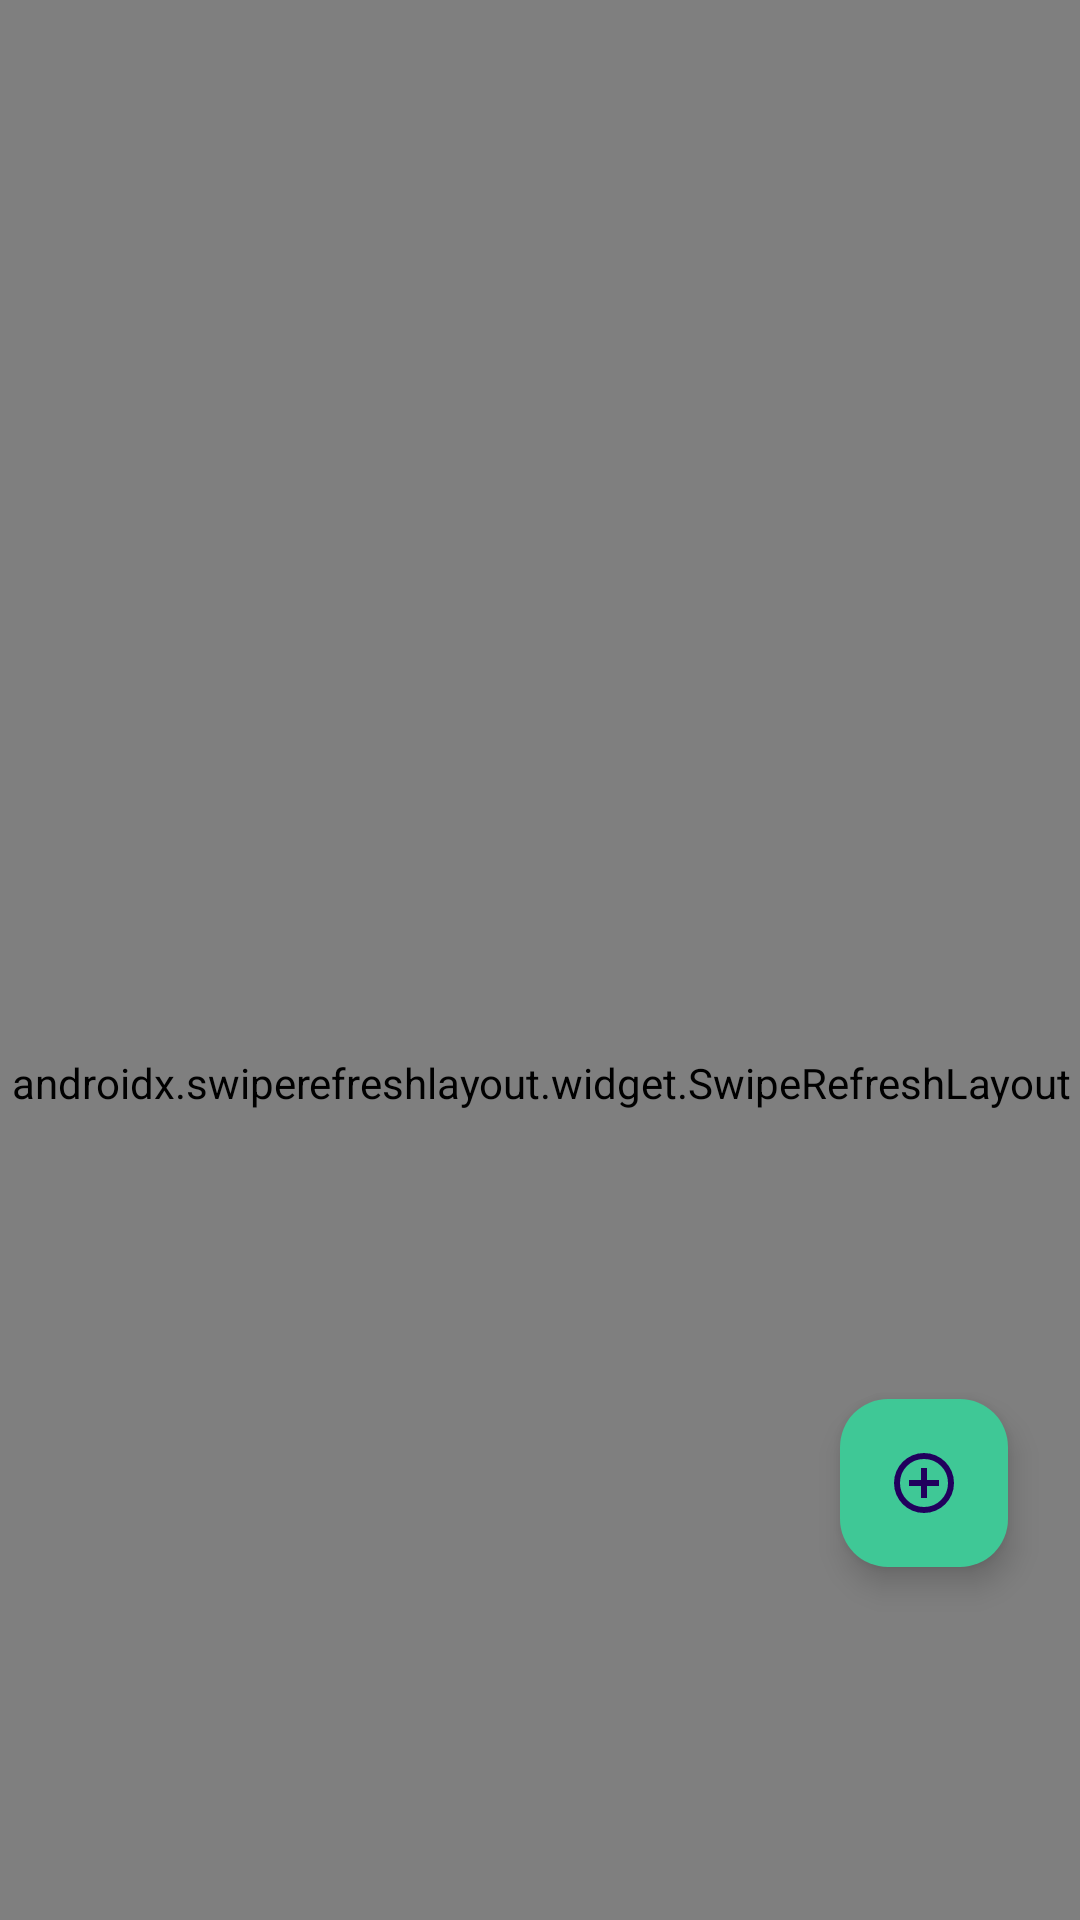

Here is an Android app screen rendered from its layout file. Give the layout XML and the strings, colors and styles it references.
<!-- AndroidManifest.xml: application theme Theme.NoteApp -->
<!-- res/layout/fragment_home.xml -->
<androidx.constraintlayout.widget.ConstraintLayout
    xmlns:android="http://schemas.android.com/apk/res/android"
    xmlns:app="http://schemas.android.com/apk/res-auto"
    xmlns:tools="http://schemas.android.com/tools"
    android:layout_width="match_parent"
    android:layout_height="match_parent"
    android:background="@color/gray"
    tools:context="com.example.noteapp.HomeFragment">

    <androidx.swiperefreshlayout.widget.SwipeRefreshLayout
        android:id="@+id/swipeRefreshLayout"
        android:layout_width="408dp"
        android:layout_height="722dp"
        app:layout_constraintEnd_toEndOf="parent"
        app:layout_constraintStart_toStartOf="parent">

        <androidx.recyclerview.widget.RecyclerView
            android:id="@+id/recyclerView"
            android:layout_width="match_parent"
            android:layout_height="match_parent"
            android:layout_marginStart="16dp"
            android:layout_marginEnd="16dp"
            app:layoutManager="androidx.recyclerview.widget.LinearLayoutManager"
            app:layout_constraintBottom_toBottomOf="parent"
            app:layout_constraintEnd_toEndOf="parent"
            app:layout_constraintStart_toStartOf="parent"
            app:layout_constraintTop_toTopOf="parent" />

    </androidx.swiperefreshlayout.widget.SwipeRefreshLayout>

    <com.google.android.material.floatingactionbutton.FloatingActionButton
        android:id="@+id/floatingActionButton"
        android:layout_width="wrap_content"
        android:layout_height="wrap_content"
        android:layout_marginEnd="24dp"
        android:layout_marginBottom="80dp"
        android:backgroundTint="@color/BrightGreen"
        android:clickable="true"
        app:layout_constraintBottom_toBottomOf="parent"
        app:layout_constraintEnd_toEndOf="parent"
        app:layout_constraintTop_toTopOf="parent"
        app:layout_constraintVertical_bias="0.925"
        app:srcCompat="@drawable/add_post_circle" />
</androidx.constraintlayout.widget.ConstraintLayout>
<!-- resources referenced by this layout -->
<resources>
  <color name="BrightGreen">#3FC896</color>
  <color name="gray">#AED7D7D7</color>
  <!-- drawable add_post_circle (drawable) -->
  <vector xmlns:android="http://schemas.android.com/apk/res/android"
      android:width="80dp"
      android:height="80dp"
      android:viewportWidth="960"
      android:viewportHeight="960">
    <path
        android:fillColor="@color/BrightGreen"
        android:pathData="M440,680L520,680L520,520L680,520L680,440L520,440L520,280L440,280L440,440L280,440L280,520L440,520L440,680ZM480,880Q397,880 324,848.5Q251,817 197,763Q143,709 111.5,636Q80,563 80,480Q80,397 111.5,324Q143,251 197,197Q251,143 324,111.5Q397,80 480,80Q563,80 636,111.5Q709,143 763,197Q817,251 848.5,324Q880,397 880,480Q880,563 848.5,636Q817,709 763,763Q709,817 636,848.5Q563,880 480,880ZM480,800Q614,800 707,707Q800,614 800,480Q800,346 707,253Q614,160 480,160Q346,160 253,253Q160,346 160,480Q160,614 253,707Q346,800 480,800ZM480,480Q480,480 480,480Q480,480 480,480Q480,480 480,480Q480,480 480,480Q480,480 480,480Q480,480 480,480Q480,480 480,480Q480,480 480,480Z"/>
  </vector>
  <style name="Theme.NoteApp" parent="Base.Theme.NoteApp" />
  <style name="Base.Theme.NoteApp" parent="Theme.Material3.DayNight.NoActionBar">
          
          
      </style>
</resources>
